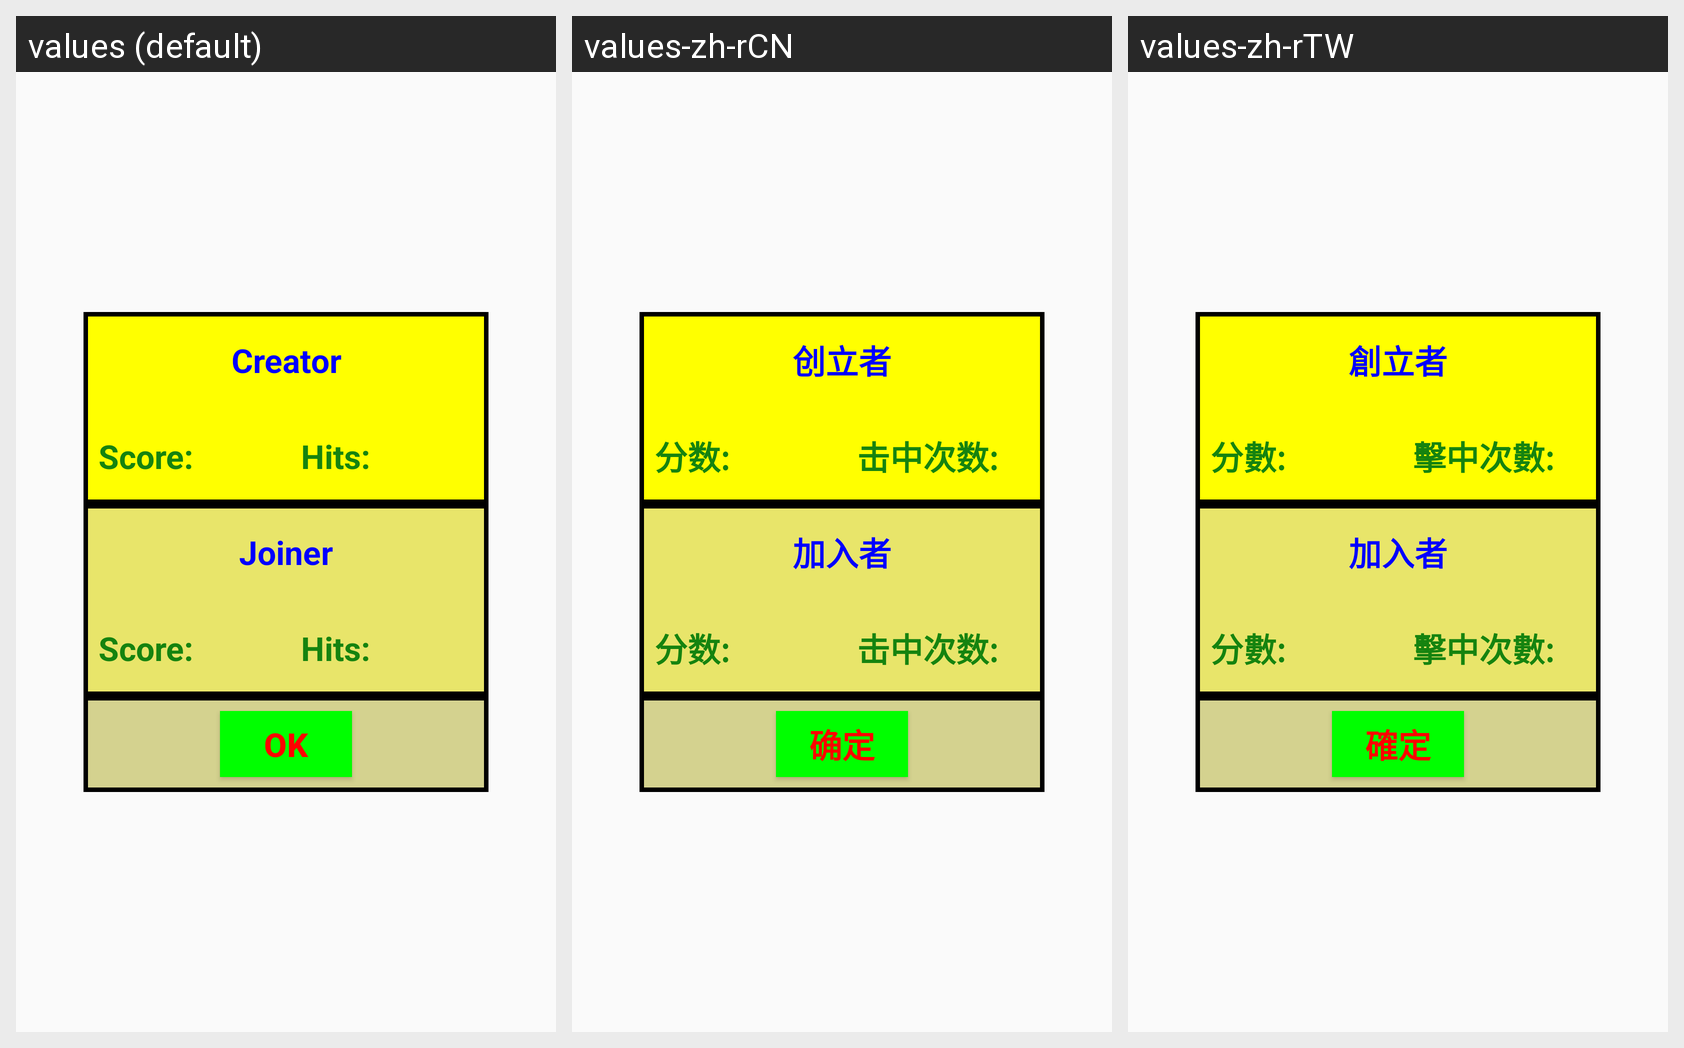

For this localized Android screen grid, give each drawn string resource with its value in every locale shown.
Android screen res/layout/two_player_result_layout.xml rendered under 3 locales, left to right: values (default), values-zh-rCN, values-zh-rTW. Device: Nexus 5 (rendered at 1080×1920; each locale shown at half size, 540×960, under a caption strip naming it); theme AppTheme.
Strings drawn on this screen, with the default value and each locale's value (text and hints the layout hard-codes, and strings that could not be matched under every locale, appear in the picture but are not listed):

gameCreatorString
  values: Creator
  values-zh-rCN: 创立者
  values-zh-rTW: 創立者

scoreString
  values: Score:
  values-zh-rCN: 分数:
  values-zh-rTW: 分數:

numHitString
  values: Hits:
  values-zh-rCN: 击中次数:
  values-zh-rTW: 擊中次數:

gameJoinerString
  values: Joiner
  values-zh-rCN: 加入者
  values-zh-rTW: 加入者

okString
  values: OK
  values-zh-rCN: 确定
  values-zh-rTW: 確定
